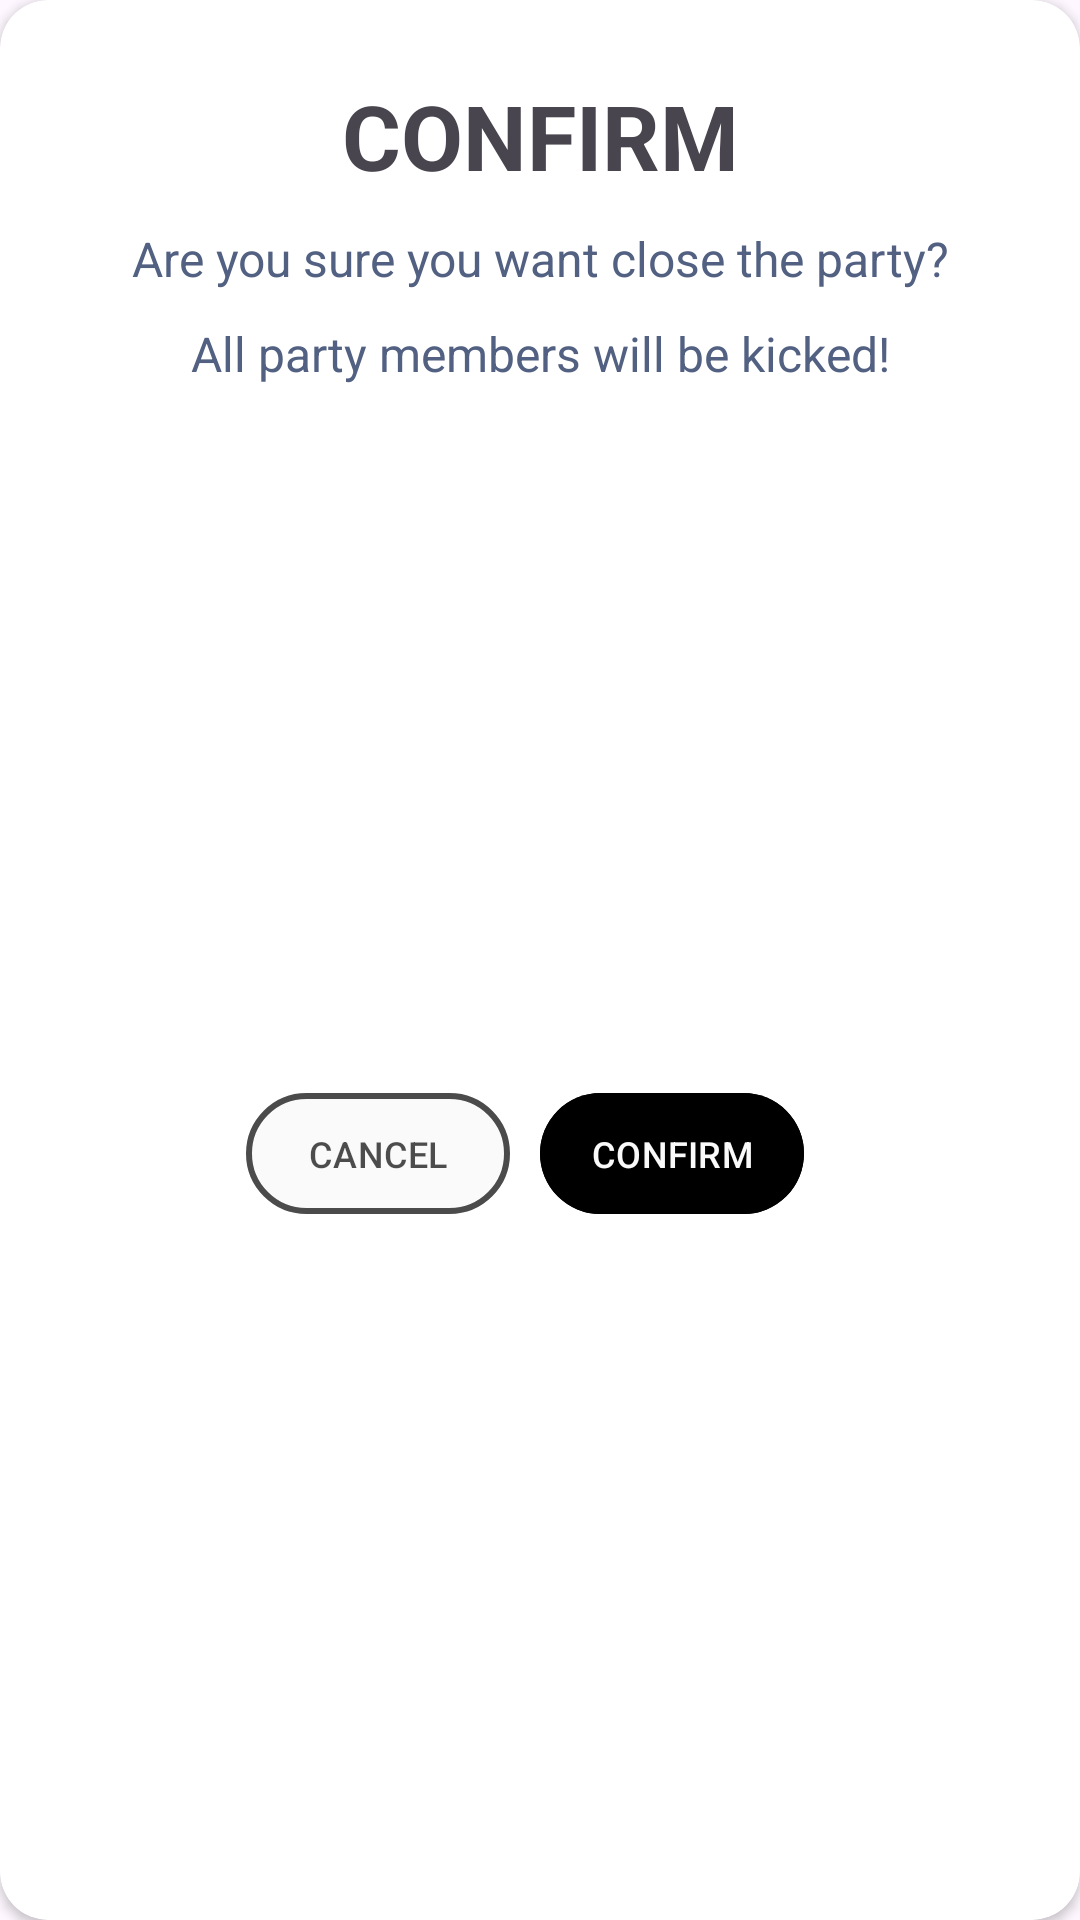

This screen was rendered from an Android layout file. Write that file and the resources it references.
<!-- AndroidManifest.xml: application theme AppTheme -->
<!-- res/layout/custom_dialog_box.xml -->
<?xml version="1.0" encoding="utf-8"?>
<androidx.cardview.widget.CardView xmlns:android="http://schemas.android.com/apk/res/android"
    android:layout_width="wrap_content"
    android:layout_height="wrap_content"
    xmlns:app="http://schemas.android.com/apk/res-auto"
    app:cardCornerRadius="16dp"
    android:elevation="10dp">
    
    <androidx.constraintlayout.widget.ConstraintLayout
        android:layout_width="match_parent"
        android:layout_height="match_parent">
        
        <TextView
            android:id="@+id/dialog_close_party"
            android:layout_width="wrap_content"
            android:layout_height="wrap_content"
            android:text="CONFIRM"
            android:textSize="30dp"
            android:textStyle="bold"
            android:layout_marginTop="25dp"
            app:layout_constraintEnd_toEndOf="parent"
            app:layout_constraintStart_toStartOf="parent"
            app:layout_constraintTop_toTopOf="parent" />

        <TextView
            android:id="@+id/dialog_close_party_message"
            android:layout_width="wrap_content"
            android:layout_height="wrap_content"
            android:text="Are you sure you want close the party?"
            android:textColor="#526082"
            android:textSize="16dp"
            android:layout_marginTop="10dp"
            android:layout_marginHorizontal="24dp"
            app:layout_constraintEnd_toEndOf="@id/dialog_close_party"
            app:layout_constraintStart_toStartOf="@id/dialog_close_party"
            app:layout_constraintTop_toBottomOf="@id/dialog_close_party" />

        <TextView
            android:id="@+id/dialog_close_party_message_2"
            android:layout_width="wrap_content"
            android:layout_height="wrap_content"
            android:text="All party members will be kicked!"
            android:textColor="#526082"
            android:textSize="16dp"
            android:layout_marginTop="10dp"
            app:layout_constraintEnd_toEndOf="@id/dialog_close_party_message"
            app:layout_constraintStart_toStartOf="@id/dialog_close_party_message"
            app:layout_constraintTop_toBottomOf="@id/dialog_close_party_message" />

        <LinearLayout
            android:layout_width="wrap_content"
            android:layout_height="wrap_content"
            android:orientation="horizontal"
            android:layout_marginVertical="32dp"
            app:layout_constraintBottom_toBottomOf="parent"
            app:layout_constraintEnd_toEndOf="parent"
            app:layout_constraintStart_toStartOf="parent"
            app:layout_constraintTop_toBottomOf="@id/dialog_close_party_message_2">
            <com.google.android.material.button.MaterialButton
                android:id="@+id/btn_close_party_cancel"
                android:layout_width="0dp"
                android:layout_height="match_parent"
                android:layout_weight="1"
                android:text="Cancel"
                android:textAllCaps="true"
                android:textSize="12sp"
                android:textColor="@color/black_semi_transparent"
                app:strokeWidth="2dp"
                app:strokeColor="@color/black_semi_transparent"
                android:backgroundTint="@color/white"
                android:padding="12dp"
                android:layout_marginEnd="10dp"/>

            <com.google.android.material.button.MaterialButton
                android:id="@+id/btn_close_party_confirm"
                android:layout_width="0dp"
                android:layout_height="match_parent"
                android:layout_weight="1"
                android:text="Confirm"
                android:textAllCaps="true"
                android:textSize="12sp"
                android:textColor="@color/white"
                android:backgroundTint="@color/quantum_googred"
                android:padding="12dp"
                android:layout_marginEnd="10dp"/>


        </LinearLayout>

    </androidx.constraintlayout.widget.ConstraintLayout>
</androidx.cardview.widget.CardView>
<!-- resources referenced by this layout -->
<resources>
  <color name="black_semi_transparent">#B2000000</color>
  <color name="white">#fafafa</color>
  <style name="AppTheme" parent="Theme.Material3.Light.NoActionBar">
          
          <item name="colorPrimary">@color/colorPrimary</item>
          <item name="colorPrimaryDark">@color/colorPrimaryDark</item>
          <item name="colorAccent">@color/colorAccent</item>
          <item name="android:textColorHint">@color/colorPrimary</item>
      </style>
  <color name="colorPrimary">#1F5BF3</color>
  <color name="colorPrimaryDark">#0947E8</color>
  <color name="colorAccent">#00A5FF</color>
</resources>
